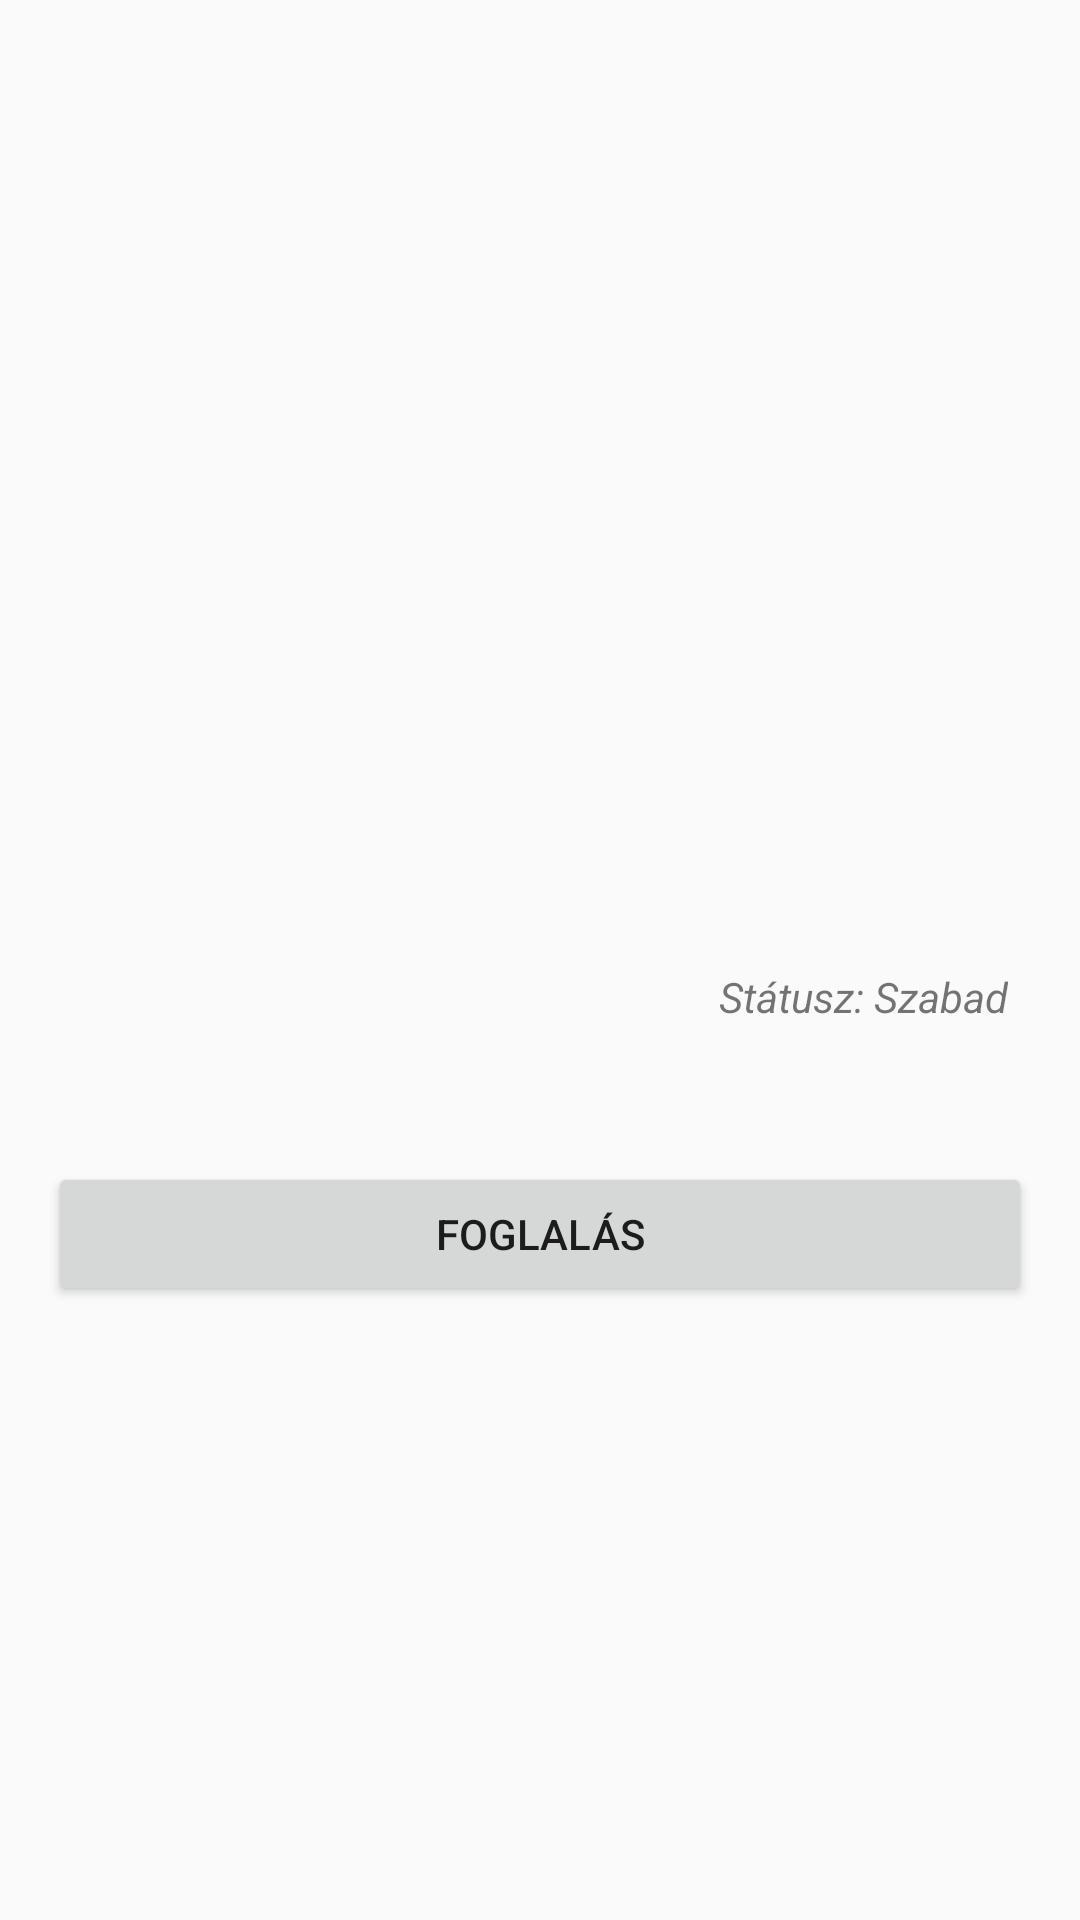

The Android layout XML behind this screen, and the referenced resources:
<!-- AndroidManifest.xml: application theme AppTheme -->
<!-- res/layout/gadget_detail.xml -->
<?xml version="1.0" encoding="utf-8"?>
<android.support.constraint.ConstraintLayout xmlns:android="http://schemas.android.com/apk/res/android"
    xmlns:app="http://schemas.android.com/apk/res-auto"
    xmlns:tools="http://schemas.android.com/tools"
    android:id="@+id/detailContainer"
    android:layout_width="match_parent"
    android:layout_height="wrap_content"
    android:clipToPadding="false"
    android:orientation="vertical"
    android:padding="8dp">

    <android.support.v4.view.ViewPager
        android:id="@+id/vpImageGallery"
        android:layout_width="match_parent"
        android:layout_height="256dp"
        app:layout_constraintEnd_toEndOf="parent"
        app:layout_constraintStart_toStartOf="parent"
        app:layout_constraintTop_toTopOf="parent" />

    <android.support.design.widget.TabLayout
        android:id="@+id/tabDots"
        android:layout_width="match_parent"
        android:layout_height="wrap_content"
        app:layout_constraintEnd_toEndOf="parent"
        app:layout_constraintStart_toStartOf="parent"
        app:layout_constraintTop_toBottomOf="@id/vpImageGallery"
        app:tabBackground="@drawable/tab_selector"
        app:tabGravity="center"
        app:tabIndicatorHeight="0dp" />

    <TextView
        android:id="@+id/tvGadgetName"
        android:layout_width="wrap_content"
        android:layout_height="wrap_content"
        android:textSize="24sp"
        android:layout_marginStart="16dp"
        android:layout_marginLeft="16dp"
        android:textStyle="bold"
        app:layout_constraintStart_toStartOf="parent"
        app:layout_constraintTop_toBottomOf="@id/tabDots"
        tools:text="Eszköz név" />

    <TextView
        android:id="@+id/tvGadgetStatus"
        android:textStyle="italic"
        android:layout_width="wrap_content"
        android:layout_height="wrap_content"
        tools:text="Státusz"
        android:text="Státusz: Szabad"
        android:layout_marginEnd="16dp"
        android:layout_marginRight="16dp"
        app:layout_constraintBaseline_toBaselineOf="@id/tvGadgetName"
        app:layout_constraintEnd_toEndOf="parent"
        />

    <TextView
        android:id="@+id/tvGadgetDescription"
        android:layout_width="match_parent"
        android:layout_height="wrap_content"
        android:layout_marginStart="16dp"
        android:layout_marginLeft="16dp"
        android:layout_marginTop="16dp"
        android:layout_marginEnd="16dp"
        android:layout_marginRight="16dp"
        app:layout_constraintEnd_toEndOf="parent"
        app:layout_constraintStart_toStartOf="parent"
        app:layout_constraintTop_toBottomOf="@+id/tvGadgetName"
        tools:text="Eszköz leírása" />

    <Button
        android:id="@+id/btnRent"
        android:layout_width="match_parent"
        android:layout_height="wrap_content"
        android:layout_marginStart="8dp"
        android:layout_marginLeft="8dp"
        android:layout_marginEnd="8dp"
        android:layout_marginRight="8dp"
        android:layout_marginTop="8dp"
        android:text="@string/rent"
        app:layout_constraintEnd_toEndOf="parent"
        app:layout_constraintStart_toStartOf="parent"
        app:layout_constraintTop_toBottomOf="@+id/tvGadgetDescription" />


</android.support.constraint.ConstraintLayout>
<!-- resources referenced by this layout -->
<resources>
  <string name="rent">Foglalás</string>
  <style name="AppTheme" parent="Theme.AppCompat.Light.DarkActionBar">
          
          <item name="colorPrimary">@color/colorPrimary</item>
          <item name="colorPrimaryDark">@color/colorPrimaryDark</item>
          <item name="colorAccent">@color/colorAccent</item>
      </style>
  <!-- not gathered from this repository: default colours our renderer supplied (Android Studio template values) -->
  <color name="colorPrimary">#FF6200EE</color>
  <color name="colorPrimaryDark">#FF3700B3</color>
  <color name="colorAccent">#FF03DAC5</color>
</resources>
